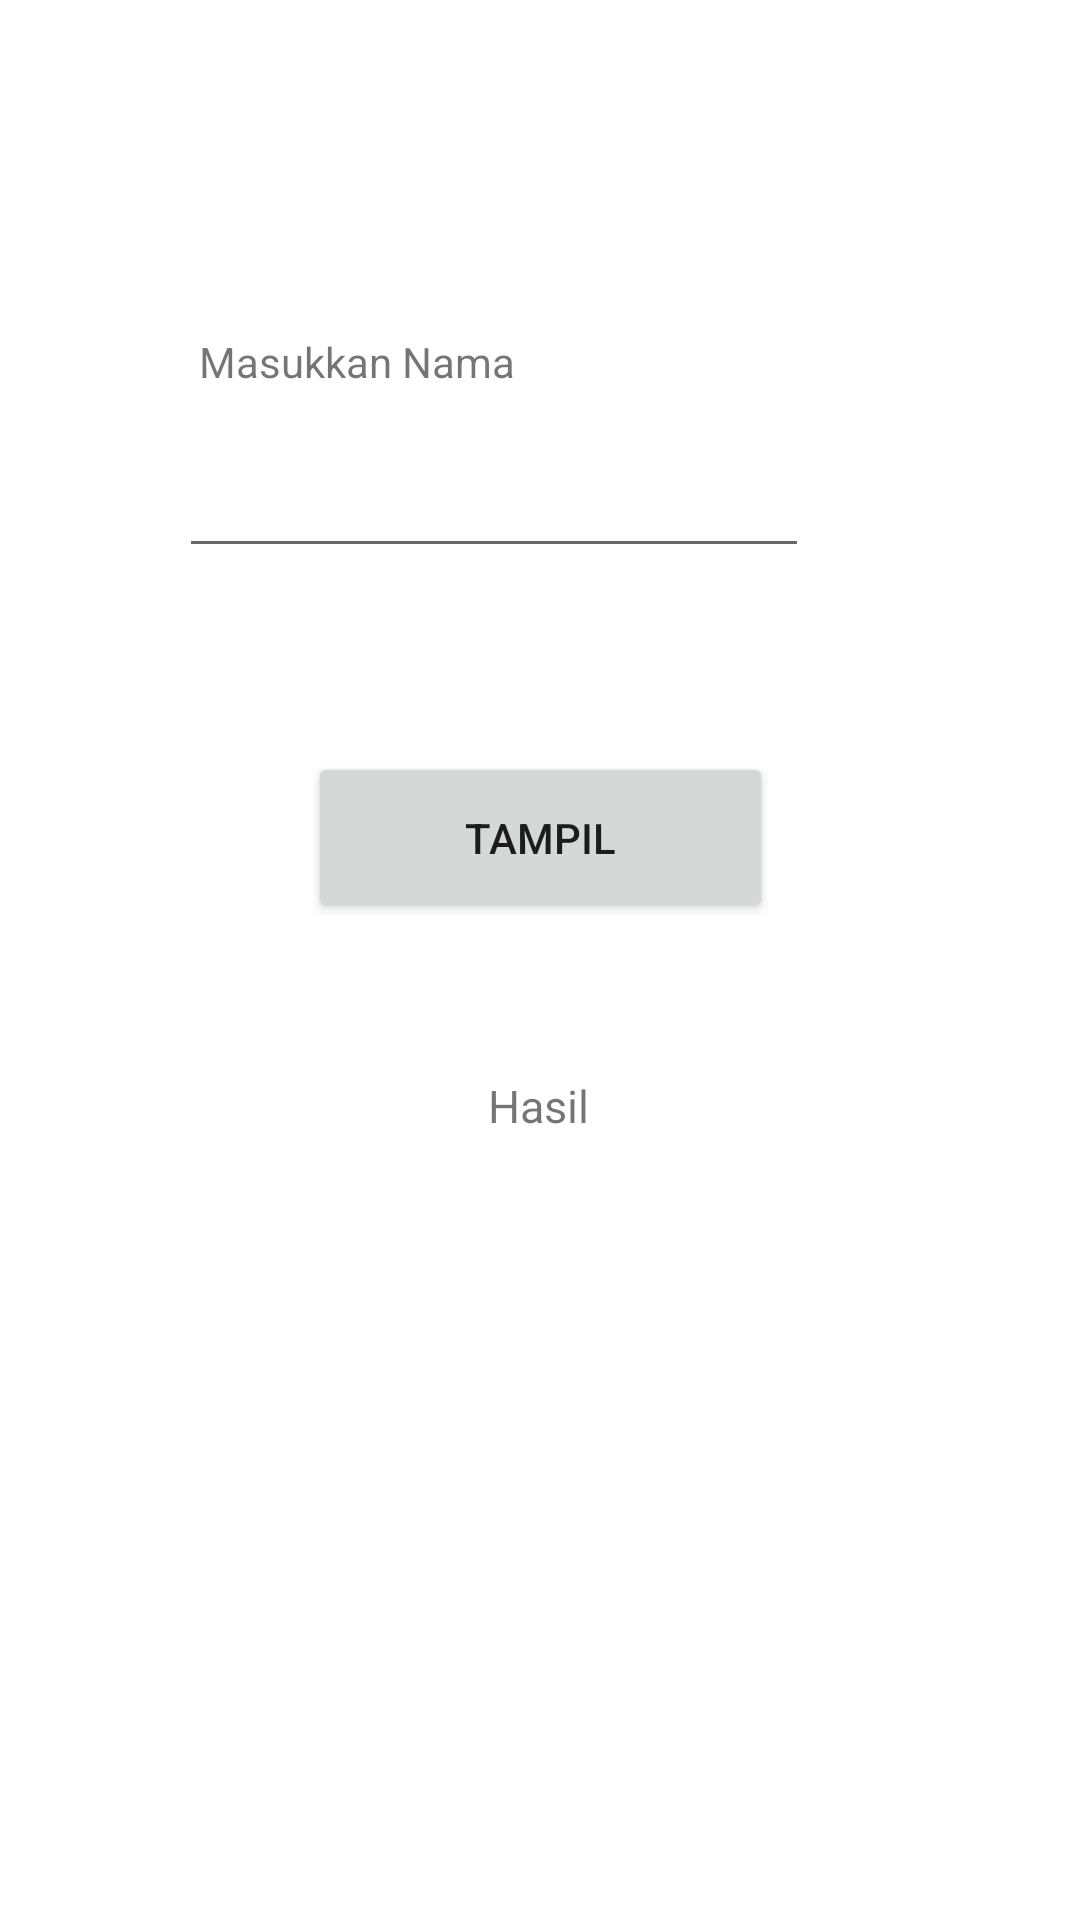

Layout XML and referenced resources for this Android screen:
<!-- AndroidManifest.xml: application theme Theme.Digital_telent_Per_4 -->
<!-- res/layout/activity_input.xml -->
<?xml version="1.0" encoding="utf-8"?>
<androidx.constraintlayout.widget.ConstraintLayout xmlns:android="http://schemas.android.com/apk/res/android"
    xmlns:app="http://schemas.android.com/apk/res-auto"
    xmlns:tools="http://schemas.android.com/tools"
    android:layout_width="match_parent"
    android:layout_height="match_parent"
    tools:context=".InputActivity">

    <TextView
        android:id="@+id/textView"
        android:layout_width="wrap_content"
        android:layout_height="wrap_content"
        android:text="Masukkan Nama"
        app:layout_constraintBottom_toBottomOf="parent"
        app:layout_constraintEnd_toEndOf="parent"
        app:layout_constraintHorizontal_bias="0.261"
        app:layout_constraintStart_toStartOf="parent"
        app:layout_constraintTop_toTopOf="parent"
        app:layout_constraintVertical_bias="0.179" />

    <EditText
        android:id="@+id/editTnilai"
        android:layout_width="wrap_content"
        android:layout_height="wrap_content"
        android:ems="10"
        android:inputType="textPersonName"
        app:layout_constraintBottom_toBottomOf="parent"
        app:layout_constraintEnd_toEndOf="parent"
        app:layout_constraintHorizontal_bias="0.398"
        app:layout_constraintStart_toStartOf="parent"
        app:layout_constraintTop_toTopOf="parent"
        app:layout_constraintVertical_bias="0.247" />

    <Button
        android:id="@+id/button"
        android:layout_width="155dp"
        android:layout_height="57dp"
        android:text="Tampil"
        app:layout_constraintBottom_toBottomOf="parent"
        app:layout_constraintEnd_toEndOf="parent"
        app:layout_constraintStart_toStartOf="parent"
        app:layout_constraintTop_toTopOf="parent"
        app:layout_constraintVertical_bias="0.43" />

    <TextView
        android:id="@+id/textView4"
        android:layout_width="wrap_content"
        android:layout_height="wrap_content"
        android:text="Hasil"
        android:textSize="15sp"
        app:layout_constraintBottom_toBottomOf="parent"
        app:layout_constraintEnd_toEndOf="parent"
        app:layout_constraintHorizontal_bias="0.498"
        app:layout_constraintStart_toStartOf="parent"
        app:layout_constraintTop_toTopOf="parent"
        app:layout_constraintVertical_bias="0.578" />
</androidx.constraintlayout.widget.ConstraintLayout>
<!-- resources referenced by this layout -->
<resources>
  <style name="Theme.Digital_telent_Per_4" parent="Theme.MaterialComponents.DayNight.DarkActionBar">
          
          <item name="colorPrimary">@color/purple_500</item>
          <item name="colorPrimaryVariant">@color/purple_700</item>
          <item name="colorOnPrimary">@color/white</item>
          
          <item name="colorSecondary">@color/teal_200</item>
          <item name="colorSecondaryVariant">@color/teal_700</item>
          <item name="colorOnSecondary">@color/black</item>
          
          <item name="android:statusBarColor" tools:targetApi="l">?attr/colorPrimaryVariant</item>
          
      </style>
  <!-- not gathered from this repository: default colours our renderer supplied (Android Studio template values) -->
  <color name="purple_500">#FF6200EE</color>
  <color name="purple_700">#FF3700B3</color>
  <color name="teal_200">#FF03DAC5</color>
  <color name="teal_700">#FF018786</color>
  <color name="black">#FF000000</color>
  <color name="white">#FFFFFFFF</color>
</resources>
